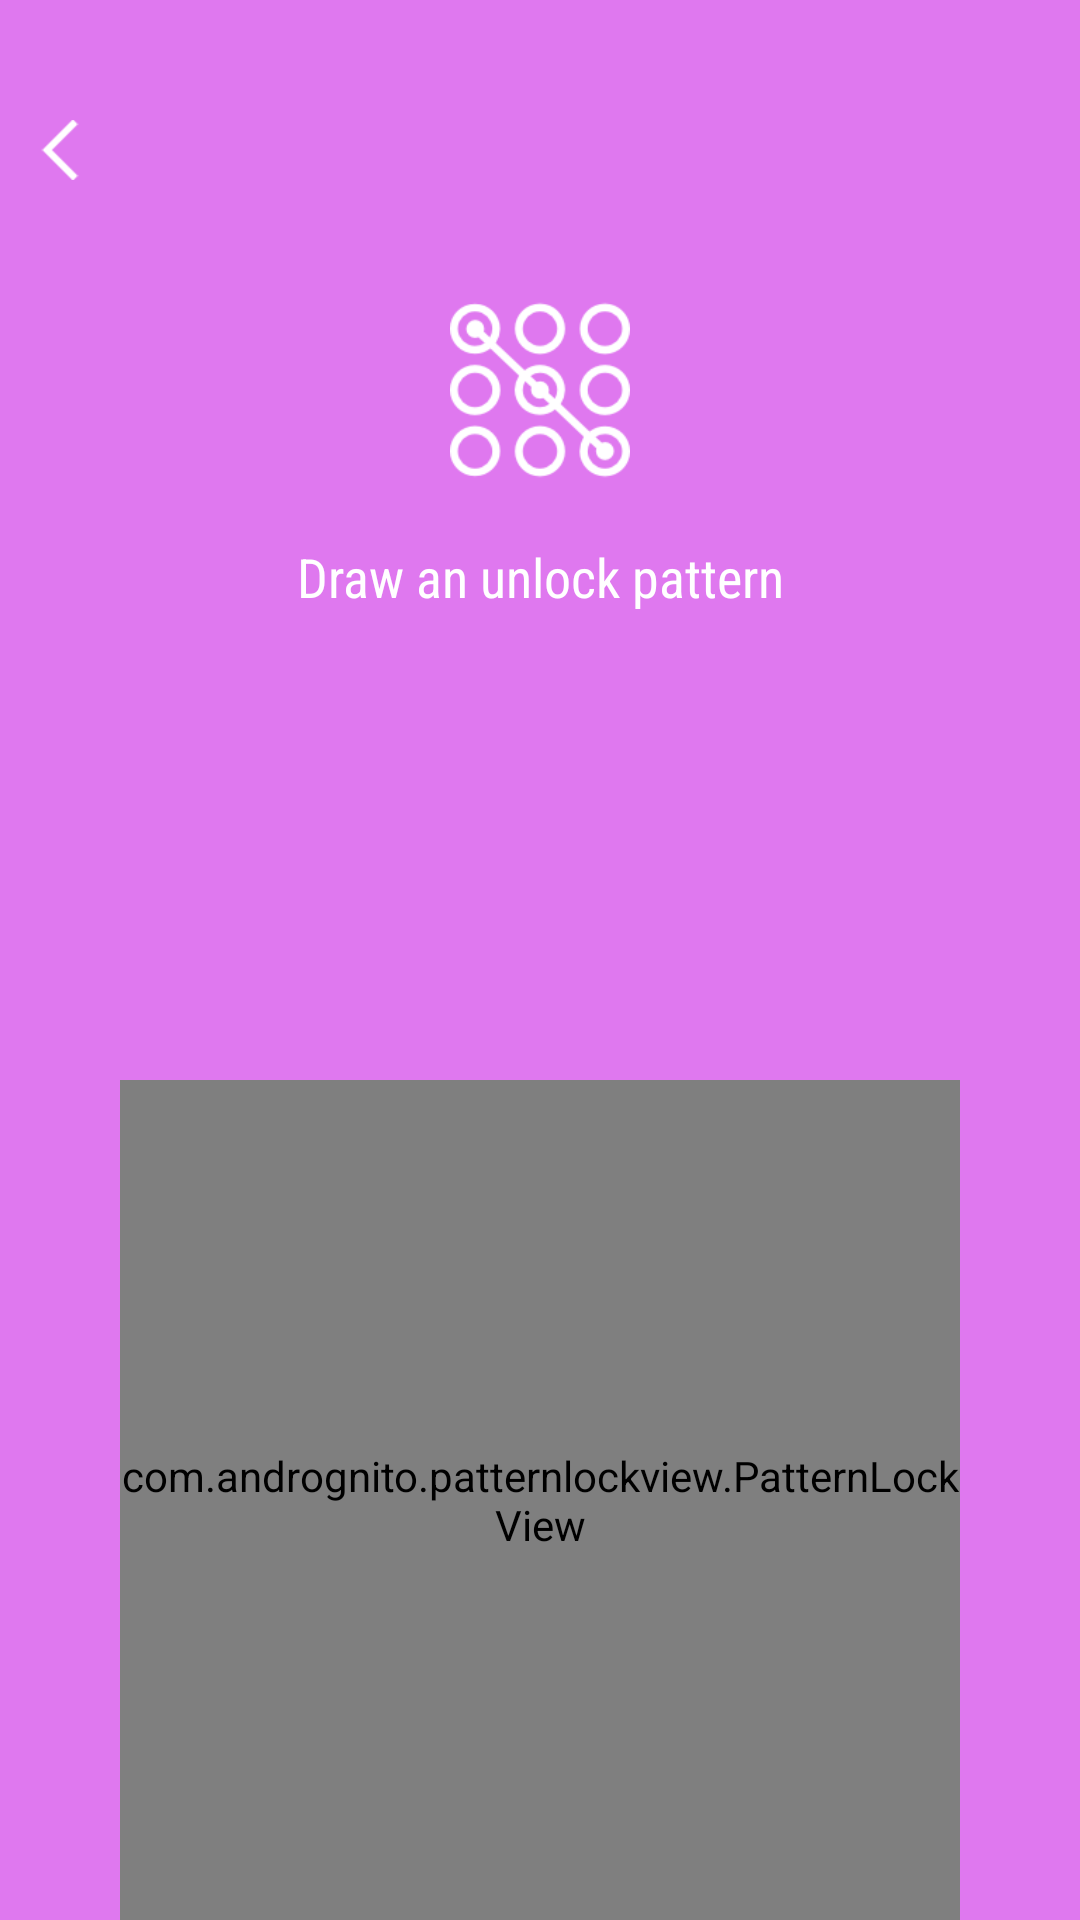

Here is an Android app screen rendered from its layout file. Give the layout XML and the strings, colors and styles it references.
<!-- AndroidManifest.xml: application theme AppTheme -->
<!-- res/layout/custom_pattern_service.xml -->
<?xml version="1.0" encoding="utf-8"?>
<RelativeLayout
    xmlns:android="http://schemas.android.com/apk/res/android"
    xmlns:app="http://schemas.android.com/apk/res-auto"
    android:layout_width="match_parent"
    android:background="@color/app_color"
    android:layout_height="match_parent">

    <RelativeLayout
        android:layout_width="match_parent"
        android:layout_height="match_parent"
        android:background="@color/colorAccent">

        <ImageView
            android:layout_width="40dp"
            android:layout_height="40dp"
            android:id="@+id/back"
            android:layout_marginTop="30dp"
            android:src="@drawable/title_arrow"
            android:padding="10dp"/>

        <ImageView
            android:layout_width="60dp"
            android:layout_height="60dp"
            android:src="@drawable/pattern"
            android:id="@+id/img"
            android:layout_centerHorizontal="true"
            android:layout_marginTop="100dp" />

        <TextView
            android:layout_width="match_parent"
            android:layout_height="wrap_content"
            android:id="@+id/spinner"
            android:text="Draw an unlock pattern"
            android:textSize="18sp"
            android:textColor="#fff"
            android:layout_marginBottom="10dp"
            android:layout_marginTop="20dp"
            android:fontFamily="sans-serif-condensed"
            android:gravity="center"
            android:layout_below="@+id/img"/>

        <com.andrognito.patternlockview.PatternLockView
            android:id="@+id/patter_lock_view"
            android:layout_width="280dp"
            android:layout_height="280dp"
            android:layout_centerHorizontal="true"
            android:layout_alignParentBottom="true"
            android:layout_marginTop="10dp"
            app:aspectRatio="square"
            app:aspectRatioEnabled="true"
            app:dotAnimationDuration="150"
            app:dotCount="3"/>

        <Button
            android:layout_width="wrap_content"
            android:layout_height="wrap_content"
            android:text=" Forgot pattern"
            android:textSize="16sp"
            android:textColor="#fff"
            android:background="@android:color/transparent"
            android:id="@+id/forget"
            android:visibility="gone"
            android:layout_centerHorizontal="true"
            android:layout_below="@id/patter_lock_view"
            android:layout_marginTop="30dp"/>

    </RelativeLayout>

</RelativeLayout>
<!-- resources referenced by this layout -->
<resources>
  <color name="app_color">#224b69</color>
  <color name="colorAccent">#df78ef</color>
  <!-- drawable pattern: png bitmap (drawable, 4683 bytes) -->
  <!-- drawable title_arrow: png bitmap (drawable, 1260 bytes) -->
  <style name="AppTheme" parent="Theme.AppCompat.Light.NoActionBar">
          
          <item name="colorPrimaryDark">@color/colorPrimaryDark</item>
          <item name="colorPrimary">@color/colorPrimary</item>
          <item name="colorAccent">@color/colorAccent</item>
      </style>
  <color name="colorPrimaryDark">#790e8b</color>
  <color name="colorPrimary">#ab47bc</color>
</resources>
